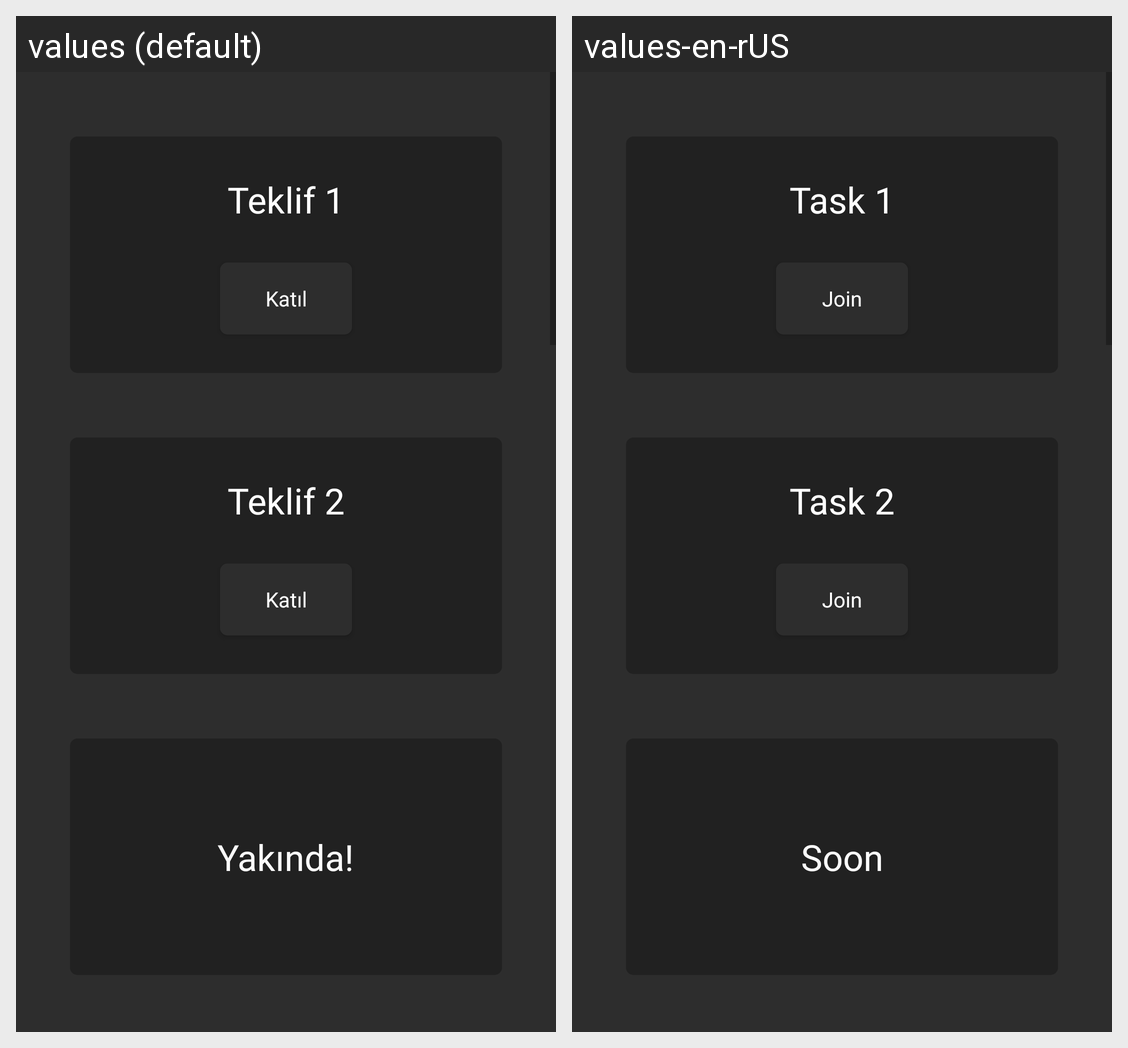

Strings drawn on this Android screen and how each of the app's shown locales translates them:
Android screen res/layout/activity_scroll_deneme.xml rendered under 2 locales, left to right: values (default), values-en-rUS. Device: Nexus 5 (rendered at 1080×1920; each locale shown at half size, 540×960, under a caption strip naming it); theme Theme.Testlogin.
Strings drawn on this screen, with the default value and each locale's value (text and hints the layout hard-codes, and strings that could not be matched under every locale, appear in the picture but are not listed):

teklif2
  values: Teklif 2
  values-en-rUS: Task 2

katil
  values: Katıl
  values-en-rUS: Join

teklif1
  values: Teklif 1
  values-en-rUS: Task 1

yakinda
  values: Yakında!
  values-en-rUS: Soon
